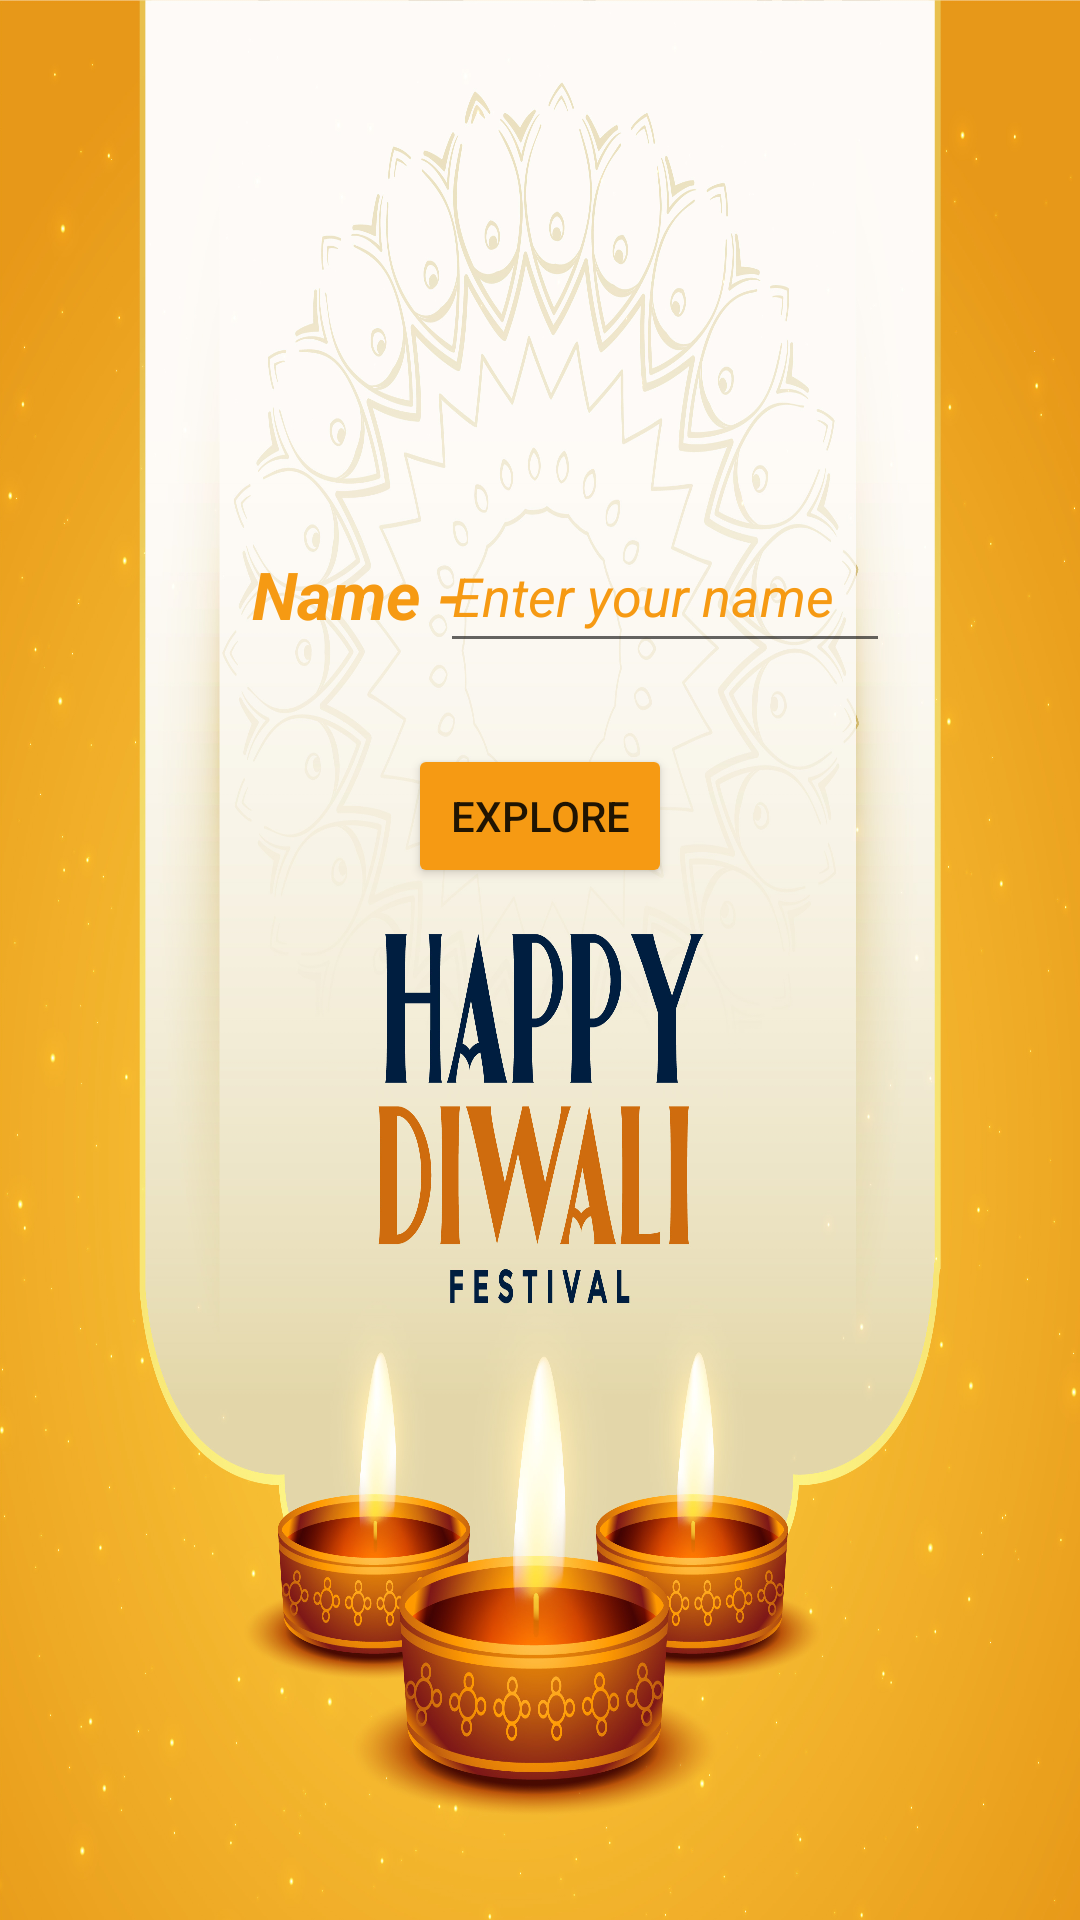

Android layout source for this screen:
<!-- AndroidManifest.xml: application theme Theme.DiiwaliCelebration -->
<!-- res/layout/activity_main.xml -->
<?xml version="1.0" encoding="utf-8"?>
<androidx.constraintlayout.widget.ConstraintLayout xmlns:android="http://schemas.android.com/apk/res/android"
    xmlns:app="http://schemas.android.com/apk/res-auto"
    xmlns:tools="http://schemas.android.com/tools"
    android:layout_width="match_parent"
    android:layout_height="match_parent"
    android:background="@drawable/sl_061120_31610_21"
    tools:context=".MainActivity">

    <TextView
        android:id="@+id/textView"
        android:layout_width="wrap_content"
        android:layout_height="wrap_content"
        android:layout_marginStart="84dp"
        android:gravity="center"
        android:text="@string/Name"
        android:textAlignment="center"
        android:textColor="#F69A13"
        android:textColorHint="#F69A13"
        android:textSize="22sp"
        android:textStyle="bold|italic"
        app:layout_constraintBottom_toBottomOf="parent"
        app:layout_constraintStart_toStartOf="parent"
        app:layout_constraintTop_toTopOf="parent"
        app:layout_constraintVertical_bias="0.3" />

    <EditText
        android:id="@+id/editTextTextPersonName"
        android:layout_width="150dp"
        android:layout_height="48dp"
        android:layout_marginEnd="68dp"
        android:ems="10"
        android:hint="@string/enter_your_name"
        android:inputType="textPersonName"
        android:minHeight="45dp"
        android:textColor="#F69A13"
        android:textColorHint="#F69A13"
        android:textSize="18sp"
        android:textStyle="italic"
        app:layout_constraintBottom_toBottomOf="parent"
        app:layout_constraintEnd_toEndOf="parent"
        app:layout_constraintHorizontal_bias="0.615"
        app:layout_constraintStart_toEndOf="@+id/textView"
        app:layout_constraintTop_toTopOf="parent"
        app:layout_constraintVertical_bias="0.292" />

    <Button
        android:id="@+id/button"
        android:layout_width="wrap_content"
        android:layout_height="wrap_content"
        android:layout_marginTop="248dp"
        android:text="@string/button_explore"
        android:onClick="show_intent"
        app:backgroundTint="#F69A13"
        app:layout_constraintEnd_toEndOf="parent"
        app:layout_constraintStart_toStartOf="parent"
        app:layout_constraintTop_toTopOf="parent" />
</androidx.constraintlayout.widget.ConstraintLayout>
<!-- resources referenced by this layout -->
<resources>
  <!-- drawable sl_061120_31610_21: jpg bitmap (drawable, 1032033 bytes) -->
  <string name="Name">Name -</string>
  <string name="button_explore">explore</string>
  <string name="enter_your_name">Enter your name</string>
  <style name="Theme.DiiwaliCelebration" parent="Theme.MaterialComponents.DayNight.DarkActionBar">
          
          <item name="colorPrimary">#F69A13</item>
          <item name="colorPrimaryVariant">#000000</item>
          <item name="colorOnPrimary">@color/white</item>
          
          <item name="colorSecondary">@color/teal_200</item>
          <item name="colorSecondaryVariant">@color/teal_700</item>
          <item name="colorOnSecondary">@color/black</item>
          
          <item name="android:statusBarColor" tools:targetApi="l">?attr/colorPrimaryVariant</item>
          
      </style>
  <!-- not gathered from this repository: default colours our renderer supplied (Android Studio template values) -->
  <color name="teal_200">#FF03DAC5</color>
  <color name="teal_700">#FF018786</color>
  <color name="black">#FF000000</color>
  <color name="white">#FFFFFFFF</color>
</resources>
